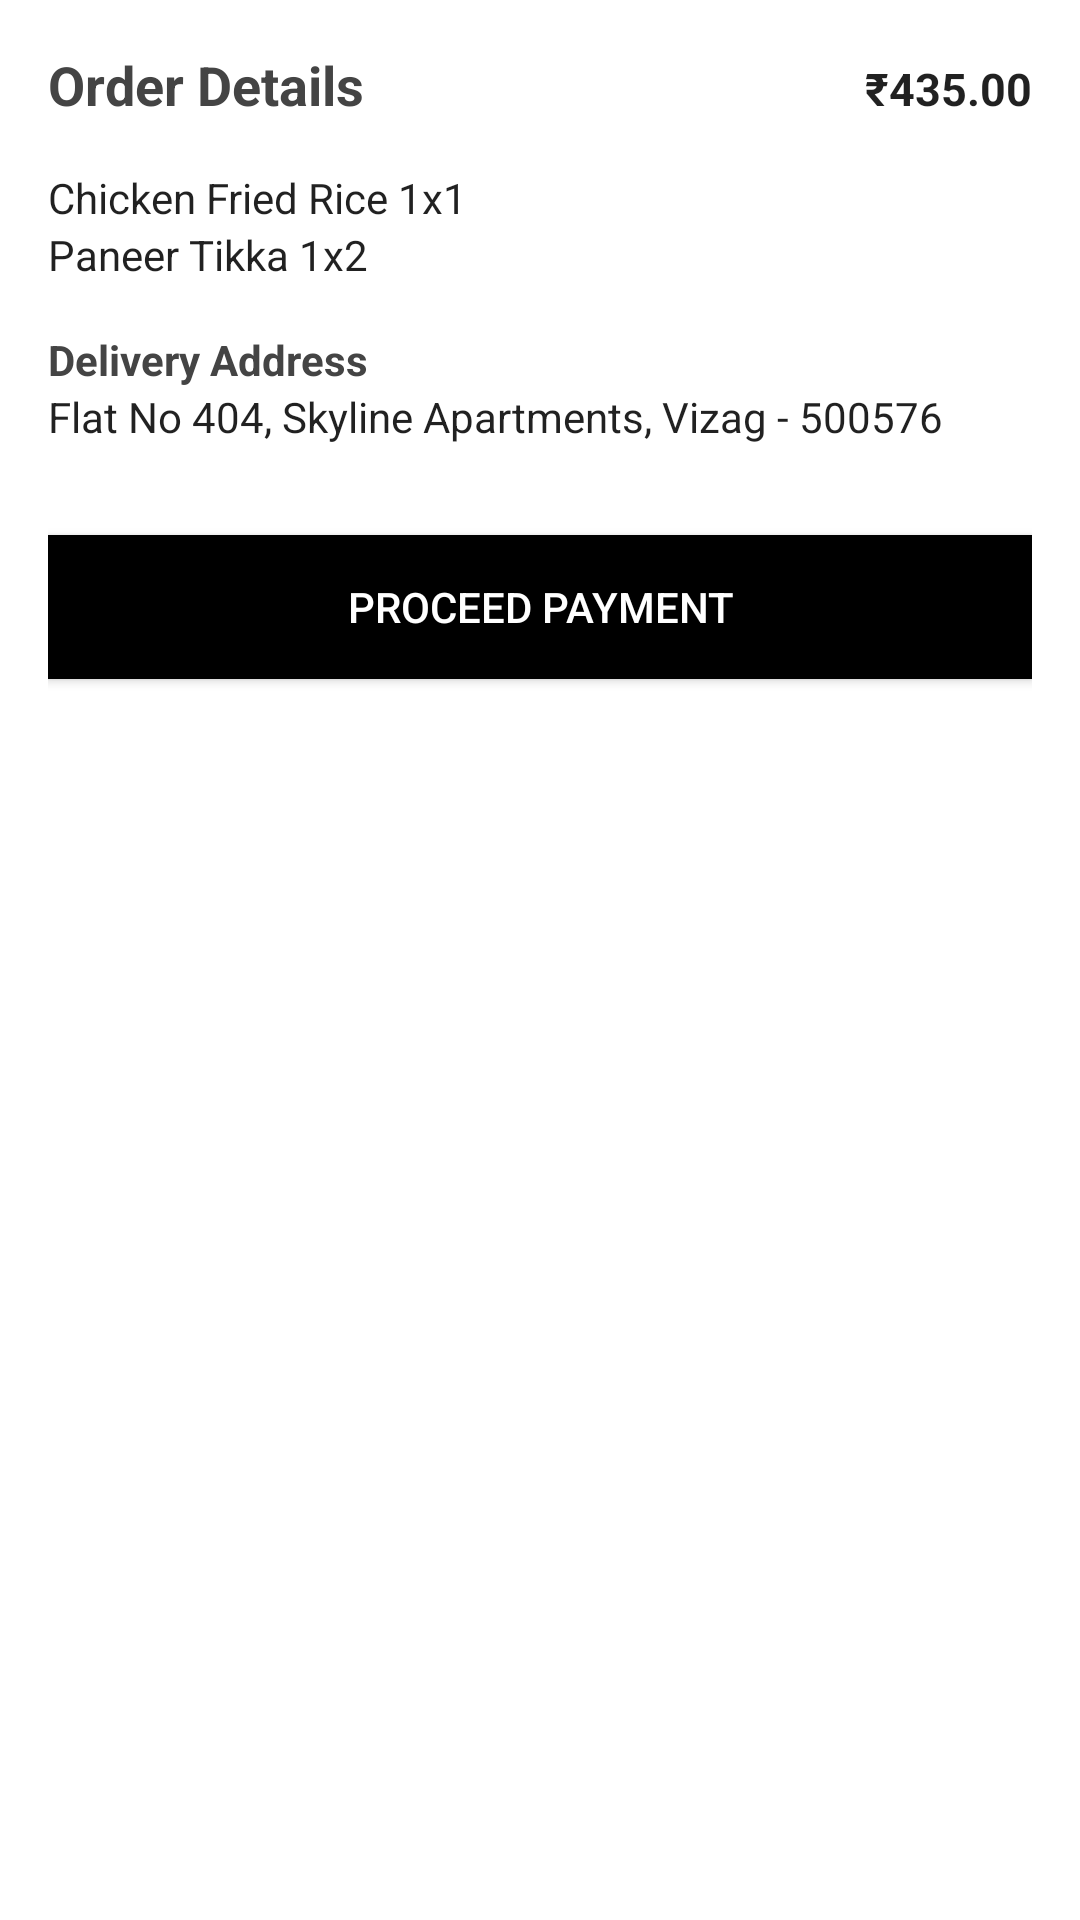

Produce the Android XML layout that renders to this screen, including the resource entries it uses.
<!-- AndroidManifest.xml: application theme AppTheme -->
<!-- res/layout/complain_bottom_sheet.xml -->
<?xml version="1.0" encoding="utf-8"?>
<LinearLayout xmlns:android="http://schemas.android.com/apk/res/android"
    xmlns:app="http://schemas.android.com/apk/res-auto"
    android:id="@+id/bottom_sheet"
    android:layout_width="match_parent"
    android:layout_height="wrap_content"
    android:background="#fff"
    android:orientation="vertical"
    android:padding="16dp"
    app:behavior_hideable="true"
    app:behavior_peekHeight="56dp"
    app:layout_behavior="android.support.design.widget.BottomSheetBehavior">

    <LinearLayout
        android:layout_width="match_parent"
        android:layout_height="wrap_content"
        android:orientation="horizontal"
        android:layout_gravity="center_vertical"
        android:weightSum="3">

        <TextView
            android:layout_width="0dp"
            android:layout_height="wrap_content"
            android:layout_marginBottom="16dp"
            android:layout_weight="2"
            android:text="Order Details"
            android:textColor="#444"
            android:textSize="18dp"
            android:textStyle="bold" />

        <TextView
            android:layout_width="0dp"
            android:gravity="right"
            android:layout_height="wrap_content"
            android:layout_weight="1"
            android:textStyle="bold"
            android:textSize="15dp"
            android:text="₹435.00"></TextView>
    </LinearLayout>


    <TextView
        android:layout_width="wrap_content"
        android:layout_height="wrap_content"
        android:text="Chicken Fried Rice 1x1" />

    <TextView
        android:layout_width="wrap_content"
        android:layout_height="wrap_content"
        android:text="Paneer Tikka 1x2" />

    <TextView
        android:layout_width="wrap_content"
        android:layout_height="wrap_content"
        android:layout_marginTop="16dp"
        android:id="@+id/test"
        android:text="Delivery Address"
        android:textColor="#444"
        android:textStyle="bold" />

    <TextView
        android:layout_width="wrap_content"
        android:layout_height="wrap_content"
        android:text="Flat No 404, Skyline Apartments, Vizag - 500576" />

    <Button
        android:layout_width="match_parent"
        android:layout_height="wrap_content"
        android:layout_marginTop="30dp"
        android:background="#000"
        android:foreground="?attr/selectableItemBackground"
        android:text="PROCEED PAYMENT"
        android:textColor="#fff" />

</LinearLayout>
<!-- resources referenced by this layout -->
<resources>
  <style name="AppTheme" parent="Theme.AppCompat.Light.NoActionBar">
          
          <item name="colorPrimary">@color/colorPrimary</item>
          <item name="colorPrimaryDark">@color/colorPrimary</item>
          <item name="colorAccent">@color/colorAccent</item>
          <item name="popupTheme">@style/PopupTheme</item>
  
          <item name="android:windowBackground">@color/windowsbackgroundcolour</item>
  
  
      </style>
  <color name="colorPrimary">#FFFFFF</color>
  <color name="colorAccent">#FF4081</color>
  <style name="PopupTheme" parent="Theme.AppCompat.Light">
  
          <item name="android:background">@color/colorBackground</item>
          <item name="android:textColor">@color/colorItem</item>
  
      </style>
  <color name="windowsbackgroundcolour">#fff</color>
  <color name="colorBackground">#FFFFFF</color>
  <color name="colorItem">#000000</color>
</resources>
